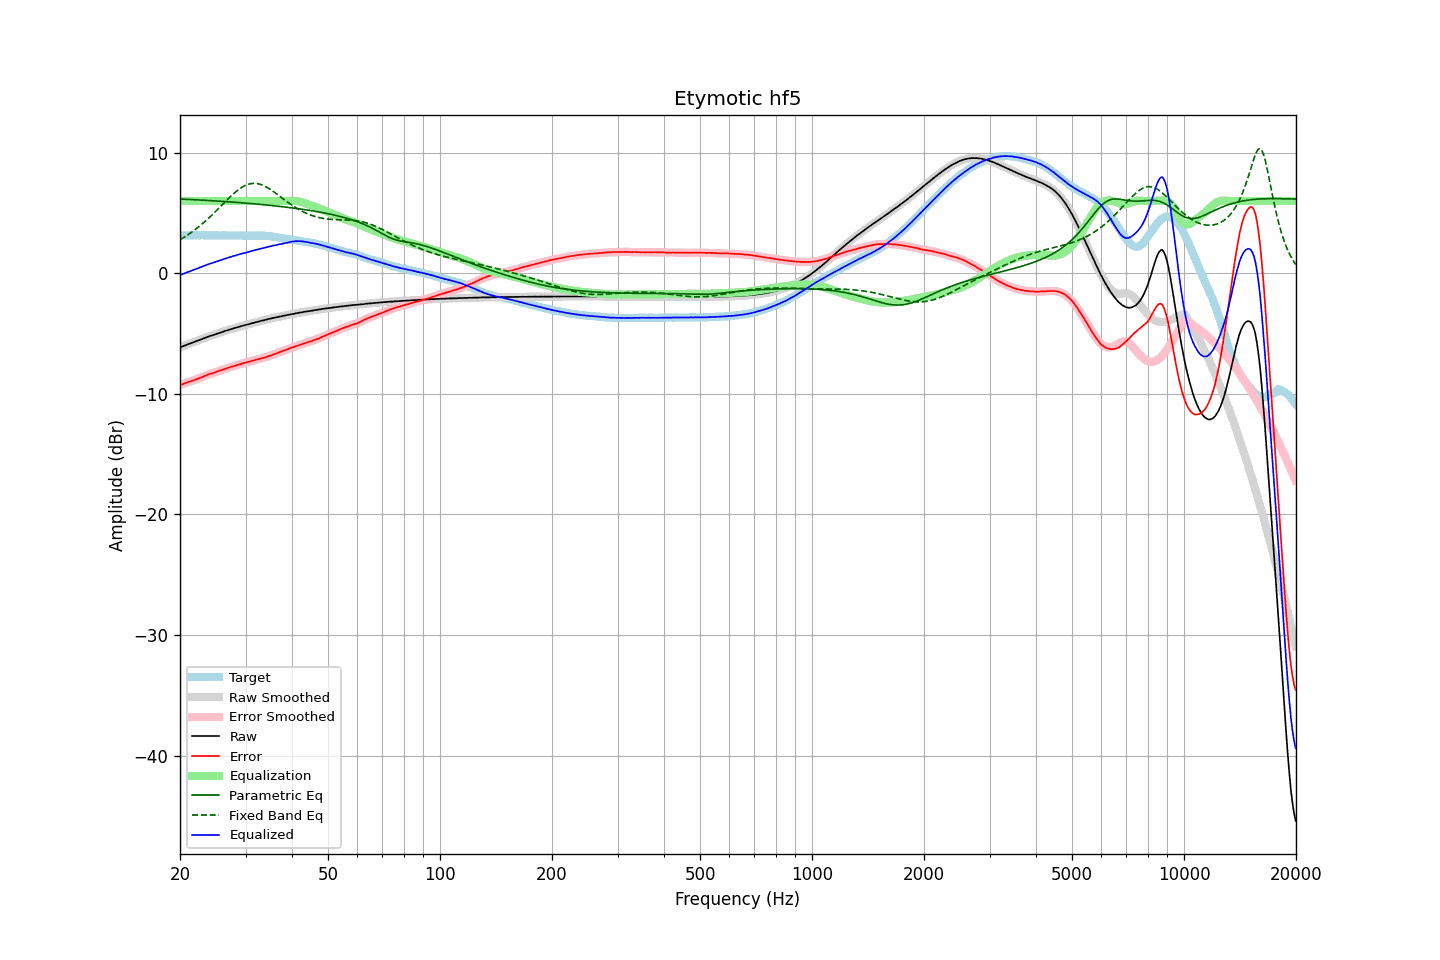

Data behind this chart, as committed beside it:
frequency, raw, error, smoothed, error_smoothed, equalization, parametric_eq, fixed_band_eq, equalized_raw, equalized_smoothed, target
20.00, -6.15, -9.28, -6.16, -9.28, 6.00, 6.16, 2.78, -0.15, -0.16, 3.13
20.20, -6.10, -9.23, -6.10, -9.23, 6.00, 6.15, 2.86, -0.10, -0.10, 3.13
20.40, -6.04, -9.18, -6.05, -9.18, 6.00, 6.15, 2.94, -0.04, -0.05, 3.14
20.61, -5.99, -9.13, -5.99, -9.13, 6.00, 6.14, 3.02, 0.01, 0.01, 3.14
20.81, -5.94, -9.08, -5.94, -9.08, 6.00, 6.13, 3.11, 0.06, 0.06, 3.14
21.02, -5.88, -9.02, -5.89, -9.03, 6.00, 6.13, 3.20, 0.12, 0.11, 3.13
21.23, -5.84, -8.99, -5.84, -8.98, 6.00, 6.12, 3.29, 0.16, 0.16, 3.14
21.44, -5.79, -8.95, -5.79, -8.94, 6.00, 6.11, 3.38, 0.21, 0.21, 3.15
21.66, -5.74, -8.90, -5.74, -8.90, 6.00, 6.11, 3.48, 0.26, 0.26, 3.15
21.87, -5.69, -8.86, -5.69, -8.85, 6.00, 6.10, 3.58, 0.31, 0.31, 3.16
22.09, -5.64, -8.80, -5.64, -8.80, 6.00, 6.09, 3.68, 0.36, 0.36, 3.15
22.31, -5.59, -8.75, -5.59, -8.75, 6.00, 6.09, 3.79, 0.41, 0.41, 3.16
22.54, -5.54, -8.70, -5.54, -8.70, 6.00, 6.08, 3.89, 0.46, 0.46, 3.15
22.76, -5.49, -8.65, -5.49, -8.65, 6.00, 6.07, 4.00, 0.51, 0.51, 3.16
22.99, -5.43, -8.59, -5.44, -8.59, 6.00, 6.07, 4.12, 0.57, 0.56, 3.16
23.22, -5.38, -8.53, -5.38, -8.54, 6.00, 6.06, 4.23, 0.62, 0.62, 3.15
23.45, -5.33, -8.48, -5.33, -8.48, 6.00, 6.05, 4.35, 0.67, 0.67, 3.15
23.69, -5.28, -8.43, -5.28, -8.43, 6.00, 6.04, 4.47, 0.72, 0.72, 3.15
23.92, -5.23, -8.38, -5.23, -8.38, 6.00, 6.03, 4.59, 0.77, 0.77, 3.15
24.16, -5.18, -8.33, -5.19, -8.34, 6.00, 6.03, 4.72, 0.82, 0.81, 3.15
24.40, -5.15, -8.31, -5.15, -8.30, 6.00, 6.02, 4.85, 0.85, 0.85, 3.15
24.65, -5.10, -8.26, -5.11, -8.26, 6.00, 6.01, 4.98, 0.90, 0.89, 3.15
24.89, -5.06, -8.22, -5.06, -8.21, 6.00, 6.00, 5.11, 0.94, 0.94, 3.15
25.14, -5.01, -8.16, -5.02, -8.16, 6.00, 5.99, 5.24, 0.99, 0.98, 3.14
25.39, -4.97, -8.11, -4.97, -8.11, 6.00, 5.98, 5.38, 1.03, 1.03, 3.14
25.65, -4.92, -8.06, -4.93, -8.07, 6.00, 5.98, 5.51, 1.08, 1.07, 3.14
25.91, -4.88, -8.02, -4.88, -8.02, 6.00, 5.97, 5.65, 1.12, 1.12, 3.14
26.16, -4.83, -7.98, -4.83, -7.98, 6.00, 5.96, 5.78, 1.17, 1.17, 3.15
26.43, -4.78, -7.93, -4.79, -7.93, 6.00, 5.95, 5.92, 1.22, 1.21, 3.15
26.69, -4.74, -7.88, -4.74, -7.88, 6.00, 5.94, 6.05, 1.26, 1.26, 3.14
26.96, -4.70, -7.84, -4.70, -7.83, 6.00, 5.93, 6.18, 1.30, 1.30, 3.13
27.23, -4.65, -7.79, -4.66, -7.79, 6.00, 5.92, 6.31, 1.35, 1.34, 3.13
27.50, -4.62, -7.76, -4.62, -7.76, 6.00, 5.91, 6.44, 1.38, 1.38, 3.13
27.77, -4.58, -7.72, -4.58, -7.72, 6.00, 5.90, 6.56, 1.42, 1.42, 3.14
28.05, -4.53, -7.67, -4.54, -7.67, 6.00, 5.89, 6.68, 1.47, 1.46, 3.14
28.33, -4.50, -7.63, -4.50, -7.63, 6.00, 5.88, 6.79, 1.50, 1.50, 3.13
28.62, -4.46, -7.59, -4.46, -7.59, 6.00, 5.87, 6.90, 1.54, 1.54, 3.13
28.90, -4.43, -7.57, -4.43, -7.56, 6.00, 5.86, 7.00, 1.57, 1.57, 3.13
29.19, -4.38, -7.52, -4.39, -7.52, 6.00, 5.85, 7.09, 1.62, 1.61, 3.13
29.48, -4.35, -7.47, -4.35, -7.48, 6.00, 5.84, 7.17, 1.65, 1.65, 3.12
29.78, -4.31, -7.43, -4.32, -7.44, 6.00, 5.83, 7.25, 1.69, 1.68, 3.12
30.08, -4.28, -7.41, -4.28, -7.40, 6.00, 5.82, 7.31, 1.72, 1.72, 3.13
30.38, -4.24, -7.36, -4.25, -7.37, 6.00, 5.81, 7.36, 1.76, 1.75, 3.12
30.68, -4.21, -7.34, -4.21, -7.33, 6.00, 5.80, 7.40, 1.79, 1.79, 3.12
30.99, -4.17, -7.30, -4.17, -7.30, 6.00, 5.78, 7.43, 1.83, 1.83, 3.12
31.30, -4.13, -7.25, -4.14, -7.26, 6.00, 5.77, 7.45, 1.87, 1.86, 3.12
31.61, -4.10, -7.23, -4.10, -7.22, 6.00, 5.76, 7.46, 1.90, 1.90, 3.13
31.93, -4.06, -7.18, -4.07, -7.19, 6.00, 5.75, 7.45, 1.94, 1.93, 3.11
32.24, -4.03, -7.16, -4.03, -7.15, 6.00, 5.74, 7.44, 1.97, 1.97, 3.12
32.57, -3.99, -7.11, -3.99, -7.11, 6.00, 5.73, 7.41, 2.01, 2.01, 3.12
32.89, -3.96, -7.08, -3.96, -7.08, 6.00, 5.71, 7.37, 2.04, 2.04, 3.12
33.22, -3.92, -7.04, -3.93, -7.04, 6.00, 5.70, 7.32, 2.08, 2.07, 3.11
33.55, -3.90, -7.01, -3.90, -7.01, 6.00, 5.69, 7.27, 2.10, 2.10, 3.11
33.89, -3.86, -6.97, -3.87, -6.97, 6.00, 5.67, 7.20, 2.14, 2.13, 3.11
34.23, -3.83, -6.93, -3.83, -6.93, 6.00, 5.66, 7.13, 2.17, 2.17, 3.10
34.57, -3.79, -6.88, -3.80, -6.88, 6.00, 5.65, 7.05, 2.21, 2.20, 3.08
34.92, -3.76, -6.83, -3.76, -6.84, 6.00, 5.63, 6.97, 2.24, 2.24, 3.07
35.27, -3.73, -6.80, -3.73, -6.79, 6.00, 5.62, 6.88, 2.27, 2.27, 3.07
35.62, -3.70, -6.74, -3.71, -6.75, 6.00, 5.61, 6.79, 2.30, 2.29, 3.03
35.97, -3.68, -6.70, -3.68, -6.70, 6.00, 5.59, 6.69, 2.32, 2.32, 3.02
... 635 more rows
